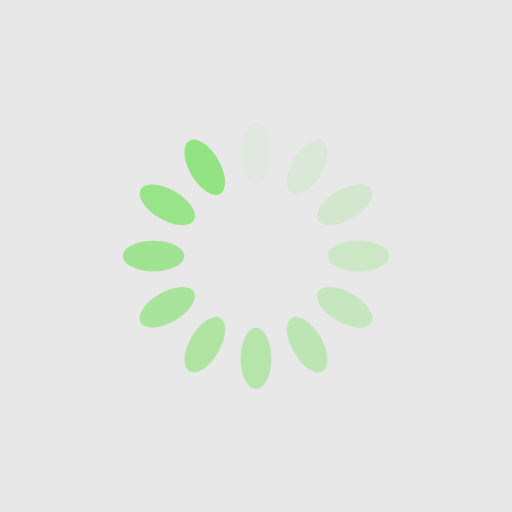
t = 0.00 s
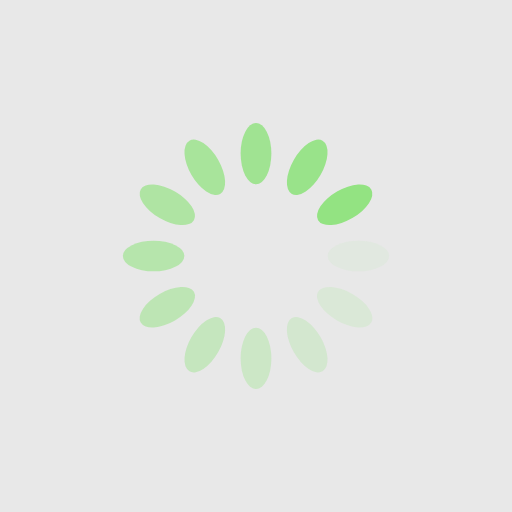
t = 0.25 s
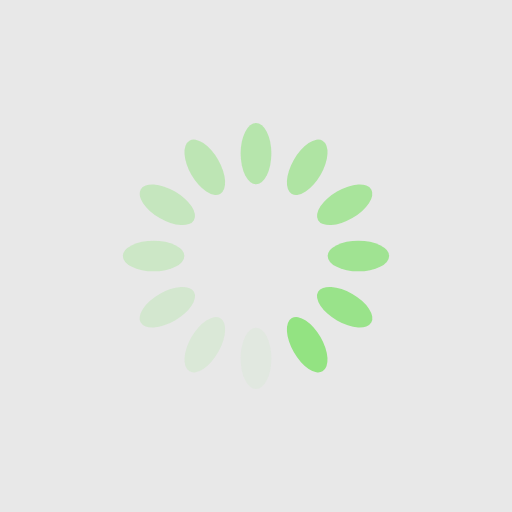
t = 0.50 s
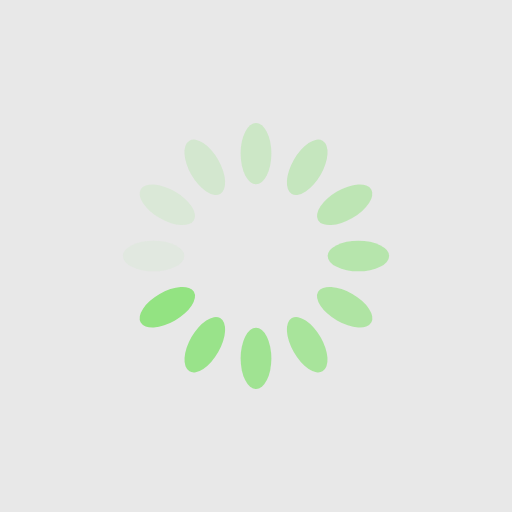
t = 0.75 s

The animated SVG that drew these frames (rendered in a browser with its animation timeline set to each time). Animation: 12 SMIL elements (animate=12); one cycle of 1.00 s, repeats indefinitely.

<?xml version="1.0" encoding="utf-8"?>
<svg xmlns="http://www.w3.org/2000/svg" xmlns:xlink="http://www.w3.org/1999/xlink" style="margin: auto; background: rgb(232, 232, 232); display: block; shape-rendering: auto;" width="200px" height="200px" viewBox="0 0 100 100" preserveAspectRatio="xMidYMid">
<g transform="rotate(0 50 50)">
  <rect x="47" y="24" rx="3" ry="6" width="6" height="12" fill="#93e382">
    <animate attributeName="opacity" values="1;0" keyTimes="0;1" dur="1s" begin="-0.9166666666666666s" repeatCount="indefinite"></animate>
  </rect>
</g><g transform="rotate(30 50 50)">
  <rect x="47" y="24" rx="3" ry="6" width="6" height="12" fill="#93e382">
    <animate attributeName="opacity" values="1;0" keyTimes="0;1" dur="1s" begin="-0.8333333333333334s" repeatCount="indefinite"></animate>
  </rect>
</g><g transform="rotate(60 50 50)">
  <rect x="47" y="24" rx="3" ry="6" width="6" height="12" fill="#93e382">
    <animate attributeName="opacity" values="1;0" keyTimes="0;1" dur="1s" begin="-0.75s" repeatCount="indefinite"></animate>
  </rect>
</g><g transform="rotate(90 50 50)">
  <rect x="47" y="24" rx="3" ry="6" width="6" height="12" fill="#93e382">
    <animate attributeName="opacity" values="1;0" keyTimes="0;1" dur="1s" begin="-0.6666666666666666s" repeatCount="indefinite"></animate>
  </rect>
</g><g transform="rotate(120 50 50)">
  <rect x="47" y="24" rx="3" ry="6" width="6" height="12" fill="#93e382">
    <animate attributeName="opacity" values="1;0" keyTimes="0;1" dur="1s" begin="-0.5833333333333334s" repeatCount="indefinite"></animate>
  </rect>
</g><g transform="rotate(150 50 50)">
  <rect x="47" y="24" rx="3" ry="6" width="6" height="12" fill="#93e382">
    <animate attributeName="opacity" values="1;0" keyTimes="0;1" dur="1s" begin="-0.5s" repeatCount="indefinite"></animate>
  </rect>
</g><g transform="rotate(180 50 50)">
  <rect x="47" y="24" rx="3" ry="6" width="6" height="12" fill="#93e382">
    <animate attributeName="opacity" values="1;0" keyTimes="0;1" dur="1s" begin="-0.4166666666666667s" repeatCount="indefinite"></animate>
  </rect>
</g><g transform="rotate(210 50 50)">
  <rect x="47" y="24" rx="3" ry="6" width="6" height="12" fill="#93e382">
    <animate attributeName="opacity" values="1;0" keyTimes="0;1" dur="1s" begin="-0.3333333333333333s" repeatCount="indefinite"></animate>
  </rect>
</g><g transform="rotate(240 50 50)">
  <rect x="47" y="24" rx="3" ry="6" width="6" height="12" fill="#93e382">
    <animate attributeName="opacity" values="1;0" keyTimes="0;1" dur="1s" begin="-0.25s" repeatCount="indefinite"></animate>
  </rect>
</g><g transform="rotate(270 50 50)">
  <rect x="47" y="24" rx="3" ry="6" width="6" height="12" fill="#93e382">
    <animate attributeName="opacity" values="1;0" keyTimes="0;1" dur="1s" begin="-0.16666666666666666s" repeatCount="indefinite"></animate>
  </rect>
</g><g transform="rotate(300 50 50)">
  <rect x="47" y="24" rx="3" ry="6" width="6" height="12" fill="#93e382">
    <animate attributeName="opacity" values="1;0" keyTimes="0;1" dur="1s" begin="-0.08333333333333333s" repeatCount="indefinite"></animate>
  </rect>
</g><g transform="rotate(330 50 50)">
  <rect x="47" y="24" rx="3" ry="6" width="6" height="12" fill="#93e382">
    <animate attributeName="opacity" values="1;0" keyTimes="0;1" dur="1s" begin="0s" repeatCount="indefinite"></animate>
  </rect>
</g>
<!-- [ldio] generated by https://loading.io/ --></svg>
